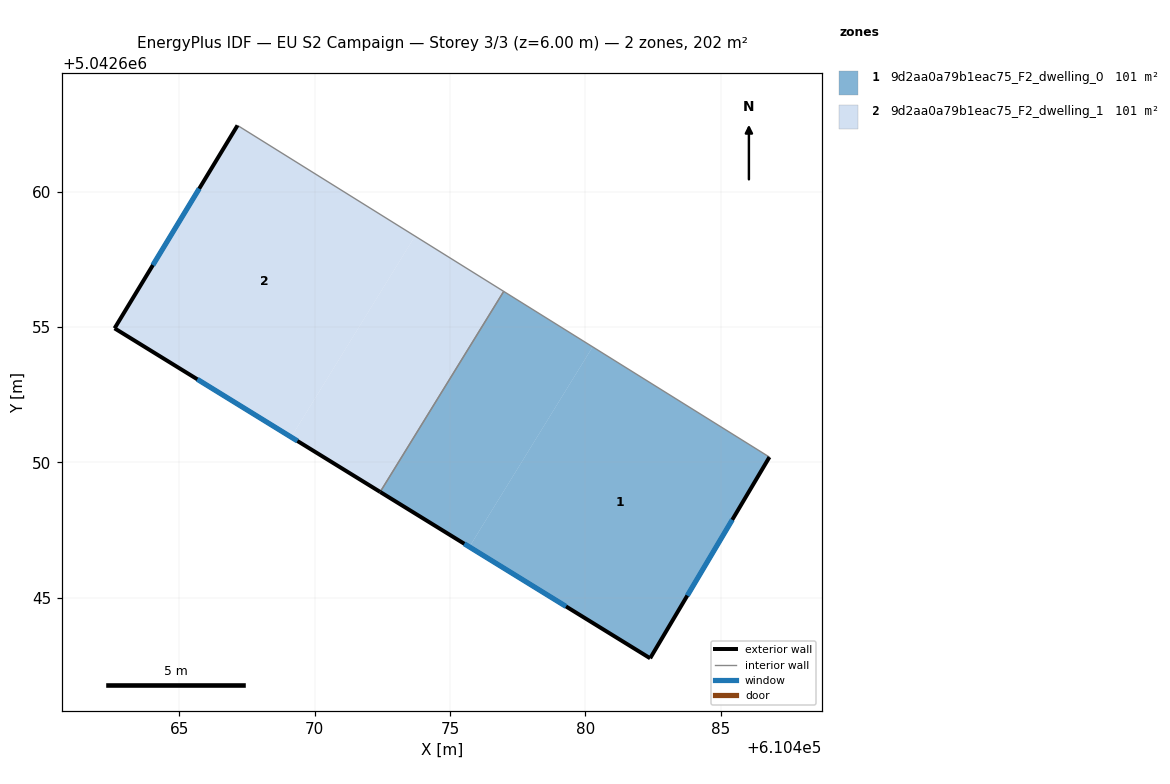
=== STOREY PLAN SPEC (per zone: floor XY polygon, exterior-wall plan segments, windows/doors) ===
zone 1: 9d2aa0a79b1eac75_F2_dwelling_0  (101.0 m²)
  floor: (610486.80, 5042650.19) (610482.39, 5042642.76) (610475.71, 5042646.87) (610480.27, 5042654.26)
  floor: (610480.27, 5042654.26) (610475.71, 5042646.87) (610472.42, 5042648.90) (610476.98, 5042656.31)
  exterior wall: (610482.39, 5042642.76) – (610486.80, 5042650.19)  [8.6 m]
    window: (610483.77, 5042645.07) – (610485.43, 5042647.87)  [3.7 m²]
  exterior wall: (610472.42, 5042648.90) – (610482.39, 5042642.76)  [11.7 m]
    window: (610475.53, 5042646.99) – (610479.28, 5042644.67)  [5.0 m²]
  interior walls: 2
zone 2: 9d2aa0a79b1eac75_F2_dwelling_1  (101.0 m²)
  floor: (610476.98, 5042656.31) (610472.42, 5042648.90) (610469.13, 5042650.93) (610473.71, 5042658.36)
  floor: (610473.71, 5042658.36) (610469.13, 5042650.93) (610462.60, 5042654.95) (610467.15, 5042662.45)
  exterior wall: (610462.60, 5042654.95) – (610472.42, 5042648.90)  [11.5 m]
    window: (610465.66, 5042653.06) – (610469.36, 5042650.79)  [4.9 m²]
  exterior wall: (610467.15, 5042662.45) – (610462.60, 5042654.95)  [8.8 m]
    window: (610465.73, 5042660.11) – (610464.02, 5042657.28)  [3.7 m²]
  interior walls: 2

=== DERIVED (storey summary) ===
Building: EU S2 Campaign
Storey: 3 of 3  (floor level z = 6.00 m)
Storey gross floor area: 201.9 m²
Zones on this storey: 2
  - 9d2aa0a79b1eac75_F2_dwelling_0: floor 101.0 m²; exterior wall 20.4 m (61.1 m²); 2 window(s) 8.7 m²; WWR 14.2%
  - 9d2aa0a79b1eac75_F2_dwelling_1: floor 101.0 m²; exterior wall 20.3 m (60.9 m²); 2 window(s) 8.6 m²; WWR 14.2%
Zone adjacency (shared interzone walls):
  - 9d2aa0a79b1eac75_F2_dwelling_0 ↔ 9d2aa0a79b1eac75_F2_dwelling_1